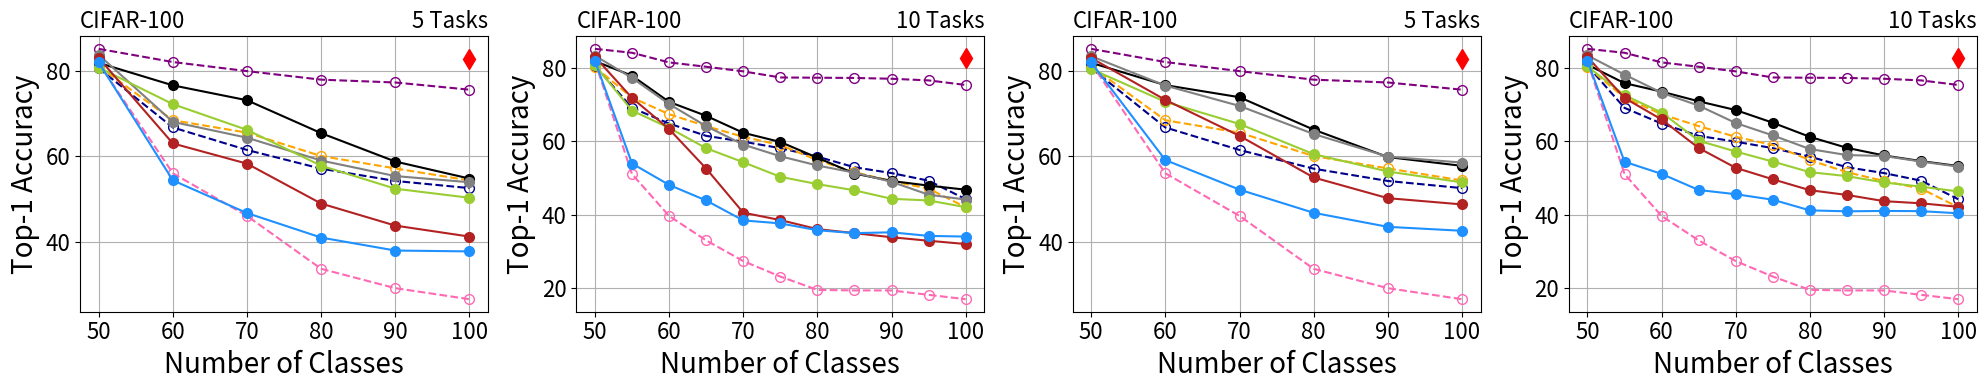

This chart was generated by the following Python code:
import matplotlib.pyplot as plt

# Example data
num_categories = [50, 60, 70, 80, 90, 100]
ipc = [85.1, 82.02, 79.9, 77.9, 77.24, 75.56]
podnet = [83.7, 68.03, 64.34, 59, 55.37, 53.93]
der = [81.82, 76.57, 73.09, 65.4, 58.77, 54.79]
ucir = [80.74, 72.18, 66.17, 57.79, 52.42, 50.3]
coil = [82.98, 63, 58.27, 48.95, 43.8, 41.23]
icarl = [81.92, 54.37, 46.73, 41, 37.97, 37.77]
lwf = [81.74, 56.02, 46.07, 33.7, 29.18, 26.6]
ssre = [80.58, 66.73, 61.47, 57.1, 54.23, 52.56]
pa2s = [81.02, 68.417, 65.514, 60.05, 57.16, 54.34]

# Plot the results
fig, axs = plt.subplots(nrows=1, ncols=4, figsize=(8/0.8*2, 4))
l,=axs[0].plot([100], [82.7], label='JointCNN', marker='d', markersize=10, color='red')
l0,=axs[0].plot(num_categories, ipc, label='IPC-BYOL', linestyle='--', marker='o', markersize=7,  color='purple',markerfacecolor='none', markeredgewidth=1)
l1,=axs[0].plot(num_categories, ssre, label='SSRE', linestyle='--', marker='o', markersize=7,  color='darkblue',markerfacecolor='none', markeredgewidth=1)
l2,=axs[0].plot(num_categories, pa2s, label='PASS', linestyle='--', marker='o', markersize=7,  color='orange',markerfacecolor='none', markeredgewidth=1)
l3,=axs[0].plot(num_categories, lwf, label='LwF', linestyle='--', marker='o', markersize=7,  color='hotpink',markerfacecolor='none', markeredgewidth=1)
l4,=axs[0].plot(num_categories, der, label='DER', marker='o', markersize=7, color='black')
l5,=axs[0].plot(num_categories, podnet, label='PODNet', marker='o', markersize=7, color='gray')
l6,=axs[0].plot(num_categories, ucir, label='UCIR', marker='o', markersize=7, color='yellowgreen')
l7,=axs[0].plot(num_categories, coil, label='COIL', marker='o', markersize=7, color='firebrick')
l8,=axs[0].plot(num_categories, icarl, label='iCaRL', marker='o', markersize=7, color='dodgerblue')



axs[0].set_xlabel('Number of Classes',fontsize=20)
axs[0].set_ylabel('Top-1 Accuracy',fontsize=20)
axs[0].set_title('CIFAR-100',loc="left",fontsize=16)
axs[0].set_title('5 Tasks',loc="right",fontsize=16)
axs[0].grid(True)
axs[0].tick_params(labelsize=16)


num_categories = [50, 55, 60, 65, 70, 75, 80, 85, 90, 95, 100]
ipc = [85.16,84.09,81.47,80.28,79.03,77.37,77.3,77.24,77.02,76.57,75.33]
podnet = [83.3,77.24,70.13,64.12,59.1,55.92,53.41,51.45,48.96,45.46,44.13]
der = [81.82,77.85,70.72,66.92,62.31,59.81,55.52,51.22,49.19,47.93,46.82]
ucir = [80.74,68.36,63.65,58.11,54.3,50.33,48.34,46.65,44.34,43.89,42.06]
coil = [82.98,71.8,63.32,52.57,40.57,38.55,36.09,34.99,33.88,32.92,32.03]
icarl = [81.92,53.95,48.13,43.88,38.46,37.65,35.79,34.99,35.22,34.24,34.06]
lwf = [81.74,51.07,39.67,33.02,27.39,23.17,19.55,19.4,19.39,18.2,17.01]
ssre = [80.58, 69.09, 64.82, 61.48, 59.89, 58.13, 55.82, 52.93, 51.34, 49.27, 44.23]
pa2s = [80.2, 71.89, 67.36, 64.13, 61.21, 58.98, 54.86, 51.58, 49.17, 47.1, 42.05]

axs[1].plot([100], [82.7], label='JointCNN', marker='d', markersize=10, color='red')
axs[1].plot(num_categories, ipc, label='IPC-BYOL', linestyle='--', marker='o', markersize=7, color='purple',markerfacecolor='none', markeredgewidth=1)
axs[1].plot(num_categories, ssre, label='SSRE', linestyle='--', marker='o', markersize=7, color='darkblue',markerfacecolor='none', markeredgewidth=1)
axs[1].plot(num_categories, pa2s, label='PASS', linestyle='--', marker='o', markersize=7, color='orange',markerfacecolor='none', markeredgewidth=1)
axs[1].plot(num_categories, lwf, label='LwF', linestyle='--', marker='o', markersize=7, color='hotpink',markerfacecolor='none', markeredgewidth=1)

axs[1].plot(num_categories, der, label='DER', marker='o', markersize=7,color='black')
axs[1].plot(num_categories, podnet, label='PODNet', marker='o', markersize=7,color='gray')
axs[1].plot(num_categories, ucir, label='UCIR', marker='o', markersize=7,color='yellowgreen')
axs[1].plot(num_categories, coil, label='COIL', marker='o', markersize=7,color='firebrick')
axs[1].plot(num_categories, icarl, label='iCaRL', marker='o', markersize=7,color='dodgerblue')


axs[1].set_xlabel('Number of Classes',fontsize=20)
axs[1].set_ylabel('Top-1 Accuracy',fontsize=20)
axs[1].set_title('CIFAR-100',loc="left",fontsize=16)
axs[1].set_title('10 Tasks',loc="right",fontsize=16)

axs[1].grid(True)
axs[1].tick_params(labelsize=16)



num_categories = [50, 60, 70, 80, 90, 100]
ipc = [85.1, 82.02, 79.9, 77.9, 77.24, 75.56]
podnet = [83.38, 76.52, 71.76, 65.2, 59.92, 58.52]
der = [81.84, 76.62, 73.8, 66.22, 59.82, 57.76]
ucir = [80.38, 72.72, 67.54, 60.5, 56.44, 53.9]
coil = [82.96, 73.17, 64.77, 55.04, 50.21, 48.75]
icarl = [81.92, 59.12, 52.2, 46.79, 43.51, 42.59]
lwf = [81.74, 56.02, 46.07, 33.7, 29.18, 26.6]
ssre = [80.58, 66.73, 61.47, 57.1, 54.23, 52.56]
pa2s = [81.02, 68.417, 65.514, 60.05, 57.16, 54.34]








axs[2].plot([100], [82.7], label='JointCNN', marker='d', markersize=10, color='red')
axs[2].plot(num_categories, ipc, label='IPC-BYOL', linestyle='--', marker='o', markersize=7, color='purple',markerfacecolor='none', markeredgewidth=1)
axs[2].plot(num_categories, ssre, label='SSRE', linestyle='--', marker='o', markersize=7, color='darkblue',markerfacecolor='none', markeredgewidth=1)
axs[2].plot(num_categories, pa2s, label='PASS', linestyle='--', marker='o', markersize=7, color='orange',markerfacecolor='none', markeredgewidth=1)
axs[2].plot(num_categories, lwf, label='LwF', linestyle='--', marker='o', markersize=7, color='hotpink',markerfacecolor='none', markeredgewidth=1)
axs[2].plot(num_categories, der, label='DER', marker='o', markersize=7,color='black')
axs[2].plot(num_categories, podnet, label='PODNet', marker='o', markersize=7,color='gray')
axs[2].plot(num_categories, ucir, label='UCIR', marker='o', markersize=7,color='yellowgreen')
axs[2].plot(num_categories, coil, label='COIL', marker='o', markersize=7,color='firebrick')
axs[2].plot(num_categories, icarl, label='iCaRL', marker='o', markersize=7,color='dodgerblue')
axs[2].set_xlabel('Number of Classes',fontsize=20)
axs[2].set_ylabel('Top-1 Accuracy',fontsize=20)
axs[2].set_title('CIFAR-100',loc="left",fontsize=16)
axs[2].set_title('5 Tasks',loc="right",fontsize=16)
axs[2].grid(True)
axs[2].tick_params(labelsize=16)






num_categories = [50, 55, 60, 65, 70, 75, 80, 85, 90, 95, 100]
ipc = [85.16,84.09,81.47,80.28,79.03,77.37,77.3,77.24,77.02,76.57,75.33]
podnet = [83.38, 78.15, 73.22, 69.71, 64.97, 61.59, 57.88, 56.24, 56, 54.46, 53.11]
der = [80.84, 75.82, 73.52, 70.88, 68.5, 65.05, 61.2, 58.21, 56.13, 54.6, 53.26]
ucir = [80.38, 72.55, 67.83, 60.15, 57.21, 54.47, 51.6, 50.51, 48.78, 47.65, 46.34]
coil = [82.96, 71.78, 65.93, 58.17, 52.77, 49.65, 46.68, 45.39, 43.7, 43.11, 42.16]
icarl = [81.92, 54.44, 51.12, 46.74, 45.59, 44.09, 41.19, 40.93, 41.04, 40.98, 40.4]
lwf = [81.74,51.07,39.67,33.02,27.39,23.17,19.55,19.4,19.39,18.2,17.01]
ssre = [80.58, 69.09, 64.82, 61.48, 59.89, 58.13, 55.82, 52.93, 51.34, 49.27, 44.23]
pa2s = [80.2, 71.89, 67.36, 64.13, 61.21, 58.98, 54.86, 51.58, 49.17, 47.1, 42.05]

axs[3].plot([100], [82.7], label='JointCNN', marker='d', markersize=10, color='red')
axs[3].plot(num_categories, ipc, label='IPC-BYOL', linestyle='--', marker='o', markersize=7, color='purple',markerfacecolor='none', markeredgewidth=1)
axs[3].plot(num_categories, ssre, label='SSRE', linestyle='--', marker='o', markersize=7, color='darkblue',markerfacecolor='none', markeredgewidth=1)
axs[3].plot(num_categories, pa2s, label='PASS', linestyle='--', marker='o', markersize=7, color='orange',markerfacecolor='none', markeredgewidth=1)
axs[3].plot(num_categories, lwf, label='LwF', linestyle='--', marker='o', markersize=7, color='hotpink',markerfacecolor='none', markeredgewidth=1)
axs[3].plot(num_categories, der, label='DER', marker='o', markersize=7,color='black')
axs[3].plot(num_categories, podnet, label='PODNet', marker='o', markersize=7,color='gray')
axs[3].plot(num_categories, ucir, label='UCIR', marker='o', markersize=7,color='yellowgreen')
axs[3].plot(num_categories, coil, label='COIL', marker='o', markersize=7,color='firebrick')
axs[3].plot(num_categories, icarl, label='iCaRL', marker='o', markersize=7,color='dodgerblue')
axs[3].set_xlabel('Number of Classes',fontsize=20)
axs[3].set_ylabel('Top-1 Accuracy',fontsize=20)
axs[3].set_title('CIFAR-100',loc="left",fontsize=16)
axs[3].set_title('10 Tasks',loc="right",fontsize=16)
axs[3].grid(True)
axs[3].tick_params(labelsize=16)





# fig.legend(loc='upper center', bbox_to_anchor=(0.5, 1.1), ncol=9)
# fig.tight_layout()
# plt.legend(loc='upper center', bbox_to_anchor=(0.5, 1.2), ncol=5)
# legend=plt.figlegend(handles=[l0,l1,l2,l3,l4,l5,l6,l7,l8,l],loc='upper center', bbox_to_anchor=(0.5, 1.1), ncol=10,columnspacing=1.0,fontsize=12)
plt.tight_layout()
# fig.savefig('cifar100-all.pdf', bbox_extra_artists=(legend,), bbox_inches='tight')
fig.savefig('cifar100-all-new.pdf')

plt.show()
